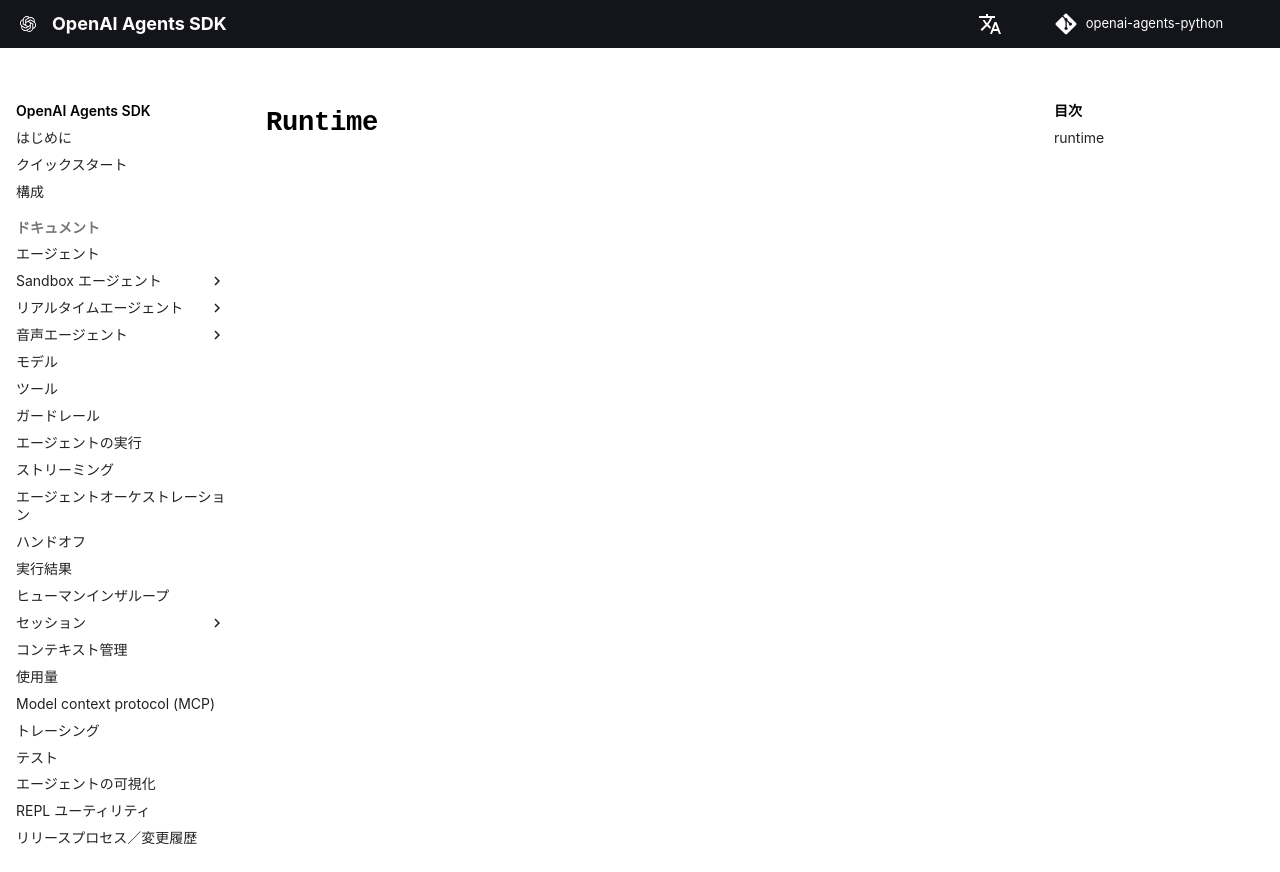

repository: garnet-labs/openai-agents-python · page: ja/ref/sandbox/runtime/index.html · generator: mkdocs

# `Runtime`

::: agents.sandbox.runtime
